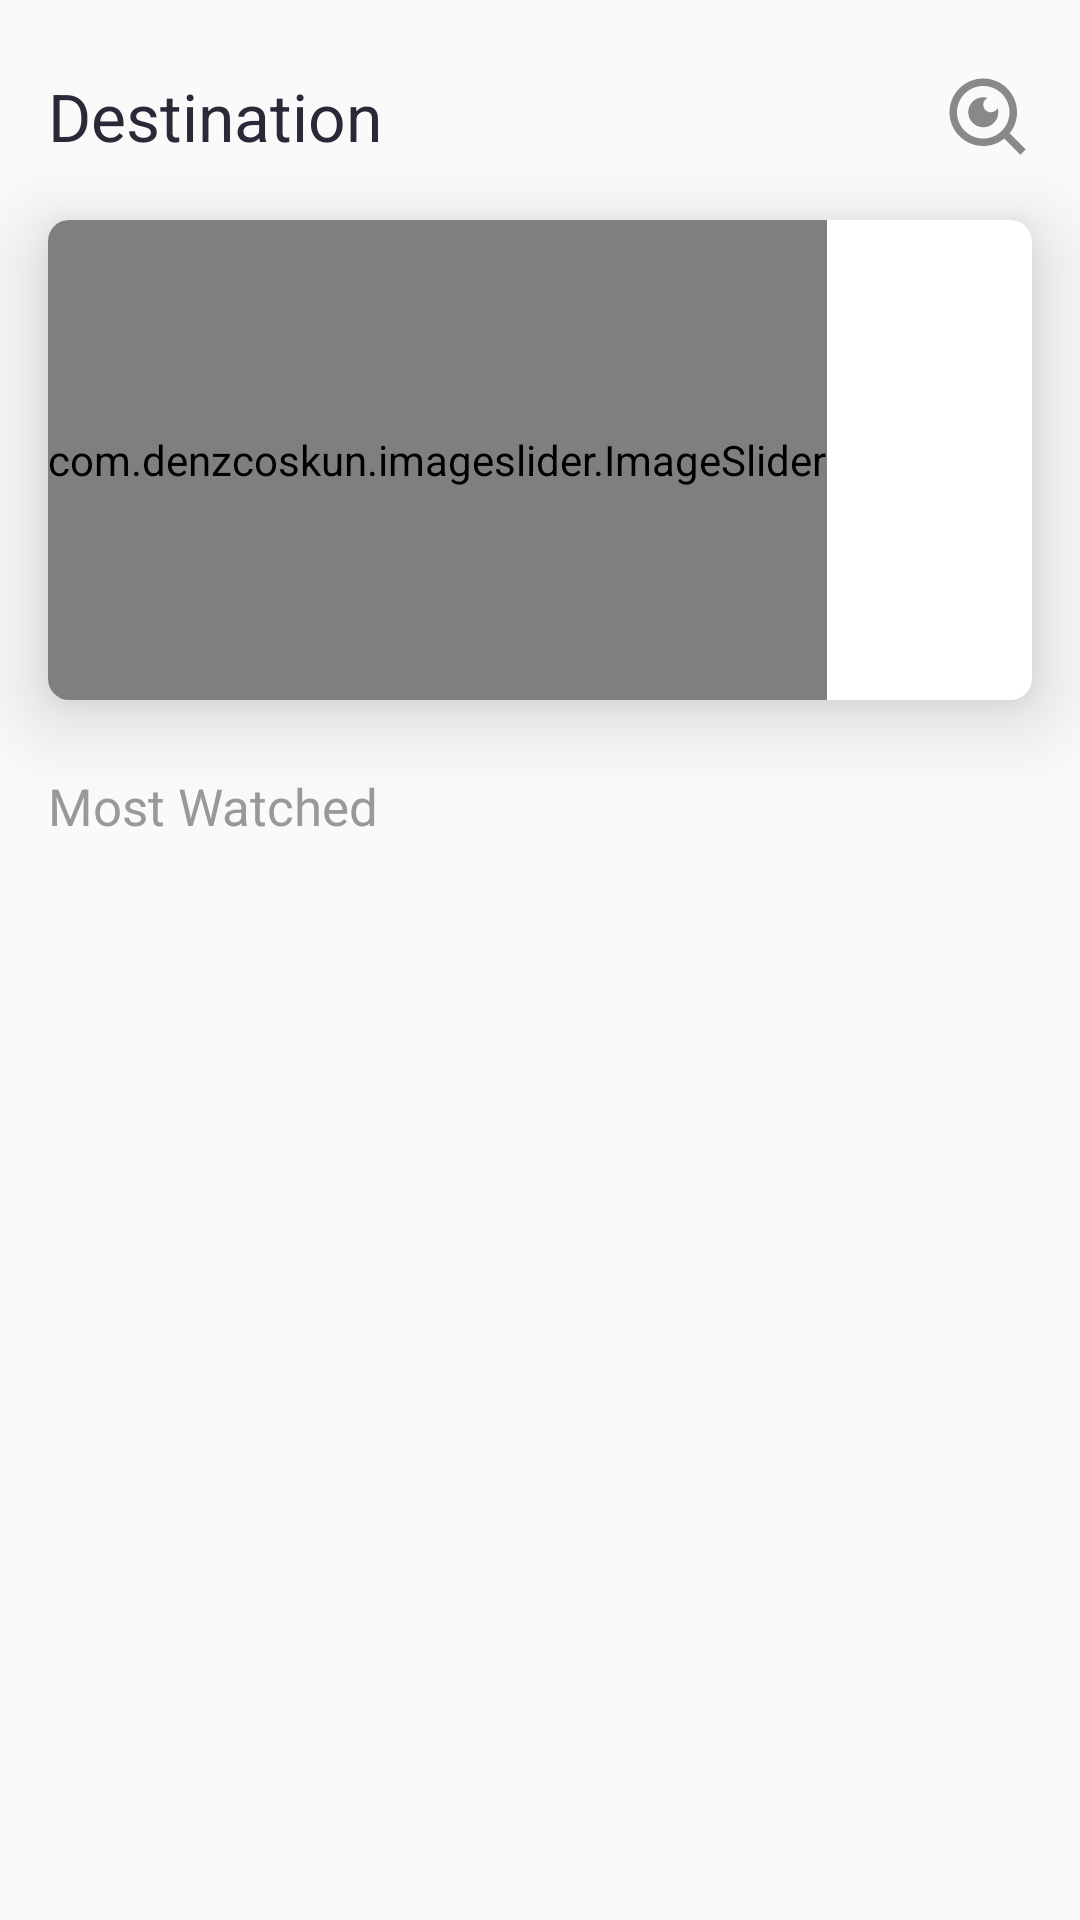

The Android layout XML behind this screen, and the referenced resources:
<!-- AndroidManifest.xml: application theme Theme.Pullcode.NoActionBar -->
<!-- res/layout/fragment_explore.xml -->
<?xml version="1.0" encoding="utf-8"?>
<androidx.core.widget.NestedScrollView xmlns:android="http://schemas.android.com/apk/res/android"
    xmlns:app="http://schemas.android.com/apk/res-auto"
    xmlns:tools="http://schemas.android.com/tools"
    android:layout_width="match_parent"
    android:layout_height="match_parent"
    tools:context=".ui.dashboard.explore.ExploreFragment">

    <androidx.constraintlayout.widget.ConstraintLayout
        android:layout_width="match_parent"
        android:layout_height="match_parent">



    <TextView
        android:id="@+id/textView40"
        android:layout_width="wrap_content"
        android:layout_height="wrap_content"
        android:layout_marginStart="16dp"
        android:layout_marginTop="24dp"
        android:text="Destination"
        style="@style/Textview.Poppins22dpTitle"
        android:textColor="@color/textSubtitle"
        app:layout_constraintStart_toStartOf="parent"
        app:layout_constraintTop_toTopOf="parent" />

    <ImageView
        android:id="@+id/imageView2"
        android:layout_width="30dp"
        android:layout_height="30dp"
        android:layout_marginEnd="16dp"
        android:src="@drawable/ic_search"
        app:layout_constraintBottom_toBottomOf="@+id/textView40"
        app:layout_constraintEnd_toEndOf="parent"
        app:layout_constraintTop_toTopOf="@+id/textView40" />

        <androidx.recyclerview.widget.RecyclerView
            android:id="@+id/rvUser"
            android:layout_width="0dp"
            android:layout_height="wrap_content"
            android:layout_marginTop="16dp"
            app:layout_constraintEnd_toEndOf="@+id/imageView2"
            app:layout_constraintStart_toStartOf="@+id/textView40"
            app:layout_constraintTop_toBottomOf="@+id/textView40" />

        <TextView
            android:id="@+id/textView41"
            style="@style/Textview.Home"
            android:layout_width="wrap_content"
            android:layout_height="wrap_content"
            android:layout_marginTop="24dp"
            android:text="Most Watched"
            android:textColor="@color/abu"
            android:textSize="17dp"
            app:layout_constraintStart_toStartOf="@+id/cardView9"
            app:layout_constraintTop_toBottomOf="@+id/cardView9" />

        <androidx.recyclerview.widget.RecyclerView
            android:id="@+id/rvDestination"
            android:layout_width="0dp"
            android:layout_height="wrap_content"
            android:layout_marginTop="4dp"
            android:layout_marginBottom="24dp"
            app:layout_constraintBottom_toBottomOf="parent"
            app:layout_constraintEnd_toEndOf="parent"
            app:layout_constraintStart_toStartOf="parent"
            app:layout_constraintTop_toBottomOf="@+id/textView41" />

        <androidx.cardview.widget.CardView
            android:id="@+id/cardView9"
            android:layout_width="0dp"
            android:layout_height="160dp"
            android:layout_marginTop="4dp"
            app:cardCornerRadius="7dp"
            app:cardElevation="16dp"
            app:layout_constraintEnd_toEndOf="@+id/rvUser"
            app:layout_constraintStart_toStartOf="@+id/rvUser"
            app:layout_constraintTop_toBottomOf="@+id/rvUser">

            <LinearLayout
                android:layout_width="match_parent"
                android:layout_height="match_parent"
                android:orientation="vertical">

                <com.denzcoskun.imageslider.ImageSlider
                    android:id="@+id/image_slider"
                    android:layout_width="wrap_content"
                    android:layout_height="match_parent"
                    app:iss_auto_cycle="true"
                    app:iss_delay="4000"
                    app:iss_error_image="@drawable/error"
                    app:iss_period="5000"
                    app:iss_selected_dot="@drawable/default_selected_dot"
                    app:iss_unselected_dot="@drawable/default_unselected_dot" />

            </LinearLayout>

        </androidx.cardview.widget.CardView>

    </androidx.constraintlayout.widget.ConstraintLayout>
</androidx.core.widget.NestedScrollView>
<!-- resources referenced by this layout -->
<resources>
  <color name="abu">#999999</color>
  <color name="textSubtitle">#2B2937</color>
  <!-- drawable ic_search (drawable) -->
  <vector xmlns:android="http://schemas.android.com/apk/res/android"
      android:width="24dp"
      android:height="24dp"
      android:viewportWidth="24"
      android:viewportHeight="24">
    <path
        android:pathData="M18.031,16.617L22.314,20.899L20.899,22.314L16.617,18.031C15.0237,19.3082 13.042,20.0029 11,20C6.032,20 2,15.968 2,11C2,6.032 6.032,2 11,2C15.968,2 20,6.032 20,11C20.0029,13.042 19.3082,15.0237 18.031,16.617ZM16.025,15.875C17.2941,14.5699 18.0029,12.8204 18,11C18,7.132 14.867,4 11,4C7.132,4 4,7.132 4,11C4,14.867 7.132,18 11,18C12.8204,18.0029 14.5699,17.2941 15.875,16.025L16.025,15.875ZM12.178,7.176C11.8831,7.3092 11.625,7.512 11.4257,7.7669C11.2264,8.0218 11.0919,8.3212 11.0338,8.6395C10.9757,8.9578 10.9957,9.2855 11.0921,9.5943C11.1885,9.9032 11.3583,10.1841 11.5871,10.4129C11.8159,10.6417 12.0968,10.8115 12.4057,10.9079C12.7145,11.0043 13.0422,11.0243 13.3605,10.9662C13.6788,10.9081 13.9782,10.7736 14.2331,10.5743C14.4881,10.375 14.6908,10.1169 14.824,9.822C15.0868,10.6756 15.0563,11.5926 14.7375,12.427C14.4186,13.2613 13.8297,13.9648 13.0646,14.4256C12.2994,14.8864 11.4021,15.0778 10.5155,14.9694C9.629,14.8609 8.8042,14.4589 8.1726,13.8274C7.5411,13.1958 7.1391,12.371 7.0306,11.4845C6.9222,10.5979 7.1136,9.7006 7.5744,8.9354C8.0352,8.1703 8.7388,7.5814 9.573,7.2625C10.4074,6.9437 11.3244,6.9132 12.178,7.176Z"
        android:fillColor="#898988"/>
  </vector>
  <style name="Textview.Home">
          <item name="fontFamily">@font/poppins_medium</item>
          <item name="android:textSize">15dp</item>
          <item name="android:textColor">@color/textSubtitle</item>
      </style>
  <style name="Textview.Poppins22dpTitle">
          <item name="fontFamily">@font/poppins_semibold</item>
          <item name="android:textSize">22dp</item>
          <item name="android:textColor">@color/white</item>
      </style>
  <style name="Theme.Pullcode.NoActionBar" parent="Theme.AppCompat.DayNight.NoActionBar">
          <item name="android:statusBarColor" tools:targetApi="lollipop">@color/blue</item>
      </style>
  <color name="white">#FFFFFFFF</color>
  <color name="blue">#2196F3</color>
</resources>
